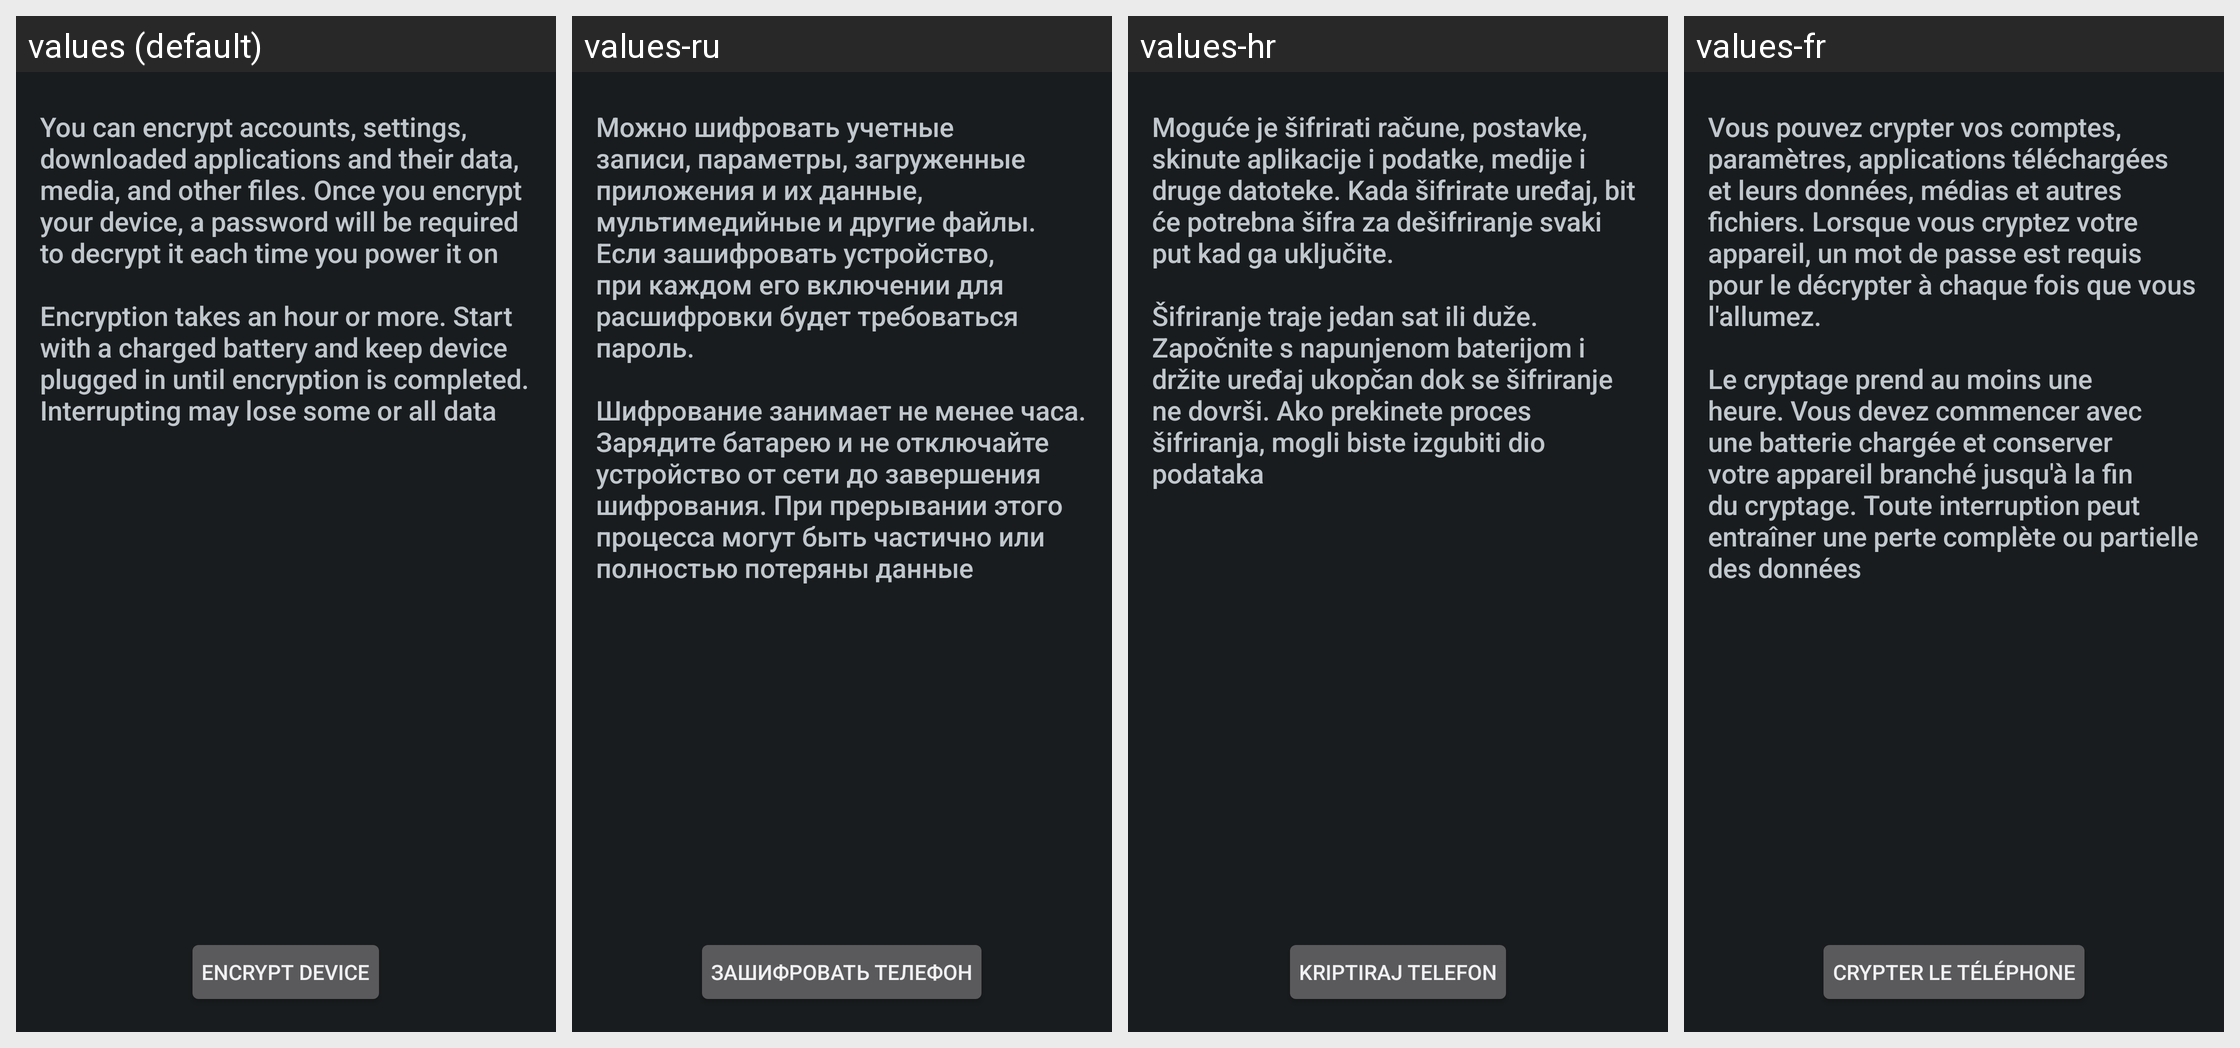

Here is an Android app screen in its default locale and in the app's own translations. Write out the translated-string differences for the strings that appear on this screen.
Android screen res/layout/crypt_keeper_settings.xml rendered under 4 locales, left to right: values (default), values-ru, values-hr, values-fr. Device: Nexus 5 (rendered at 1080×1920; each locale shown at half size, 540×960, under a caption strip naming it); theme android:Theme.DeviceDefault.
Other locales in the repository, not shown: values-bg, values-ca, values-cs, values-da, values-de, values-en-rUS, values-es, values-es-rES, values-es-rUS, values-et, values-eu, values-fi, values-ga, values-gl, values-hu, values-is, values-it, values-kk, values-ko, values-lt, values-lv, values-mk, values-nb, values-nl, values-pl, values-pt, values-pt-rBR, values-pt-rPT, values-ro, values-sk, values-sl, values-sr, values-sv, values-tr, values-uk, values-uz.
Strings drawn on this screen, with the default value and each locale's value (text and hints the layout hard-codes, and strings that could not be matched under every locale, appear in the picture but are not listed):

crypt_keeper_desc
  values: You can encrypt accounts, settings, downloaded applications and their data, media, and other files. Once you encrypt your device, a password will be required to decrypt it each time you power it on
      
      Encryption takes an hour or more. Start with a charged battery and keep device plugged in until encryption is completed. Interrupting may lose some or all data
  values-ru: Можно шифровать учетные записи, параметры, загруженные приложения и их данные, мультимедийные и другие файлы. Если зашифровать устройство, при каждом его включении для расшифровки будет требоваться пароль.
      
      Шифрование занимает не менее часа. Зарядите батарею и не отключайте устройство от сети до завершения шифрования. При прерывании этого процесса могут быть частично или полностью потеряны данные
  values-hr: Moguće je šifrirati račune, postavke, skinute aplikacije i podatke, medije i druge datoteke. Kada šifrirate uređaj, bit će potrebna šifra za dešifriranje svaki put kad ga uključite.
      
      Šifriranje traje jedan sat ili duže. Započnite s napunjenom baterijom i držite uređaj ukopčan dok se šifriranje ne dovrši. Ako prekinete proces šifriranja, mogli biste izgubiti dio podataka
  values-fr: Vous pouvez crypter vos comptes, paramètres, applications téléchargées et leurs données, médias et autres fichiers. Lorsque vous cryptez votre appareil, un mot de passe est requis pour le décrypter à chaque fois que vous l'allumez.
      
      Le cryptage prend au moins une heure. Vous devez commencer avec une batterie chargée et conserver votre appareil branché jusqu'à la fin du cryptage. Toute …[clipped]

crypt_keeper_button_text
  values: Encrypt device
  values-ru: Зашифровать телефон
  values-hr: Kriptiraj telefon
  values-fr: Crypter le téléphone
